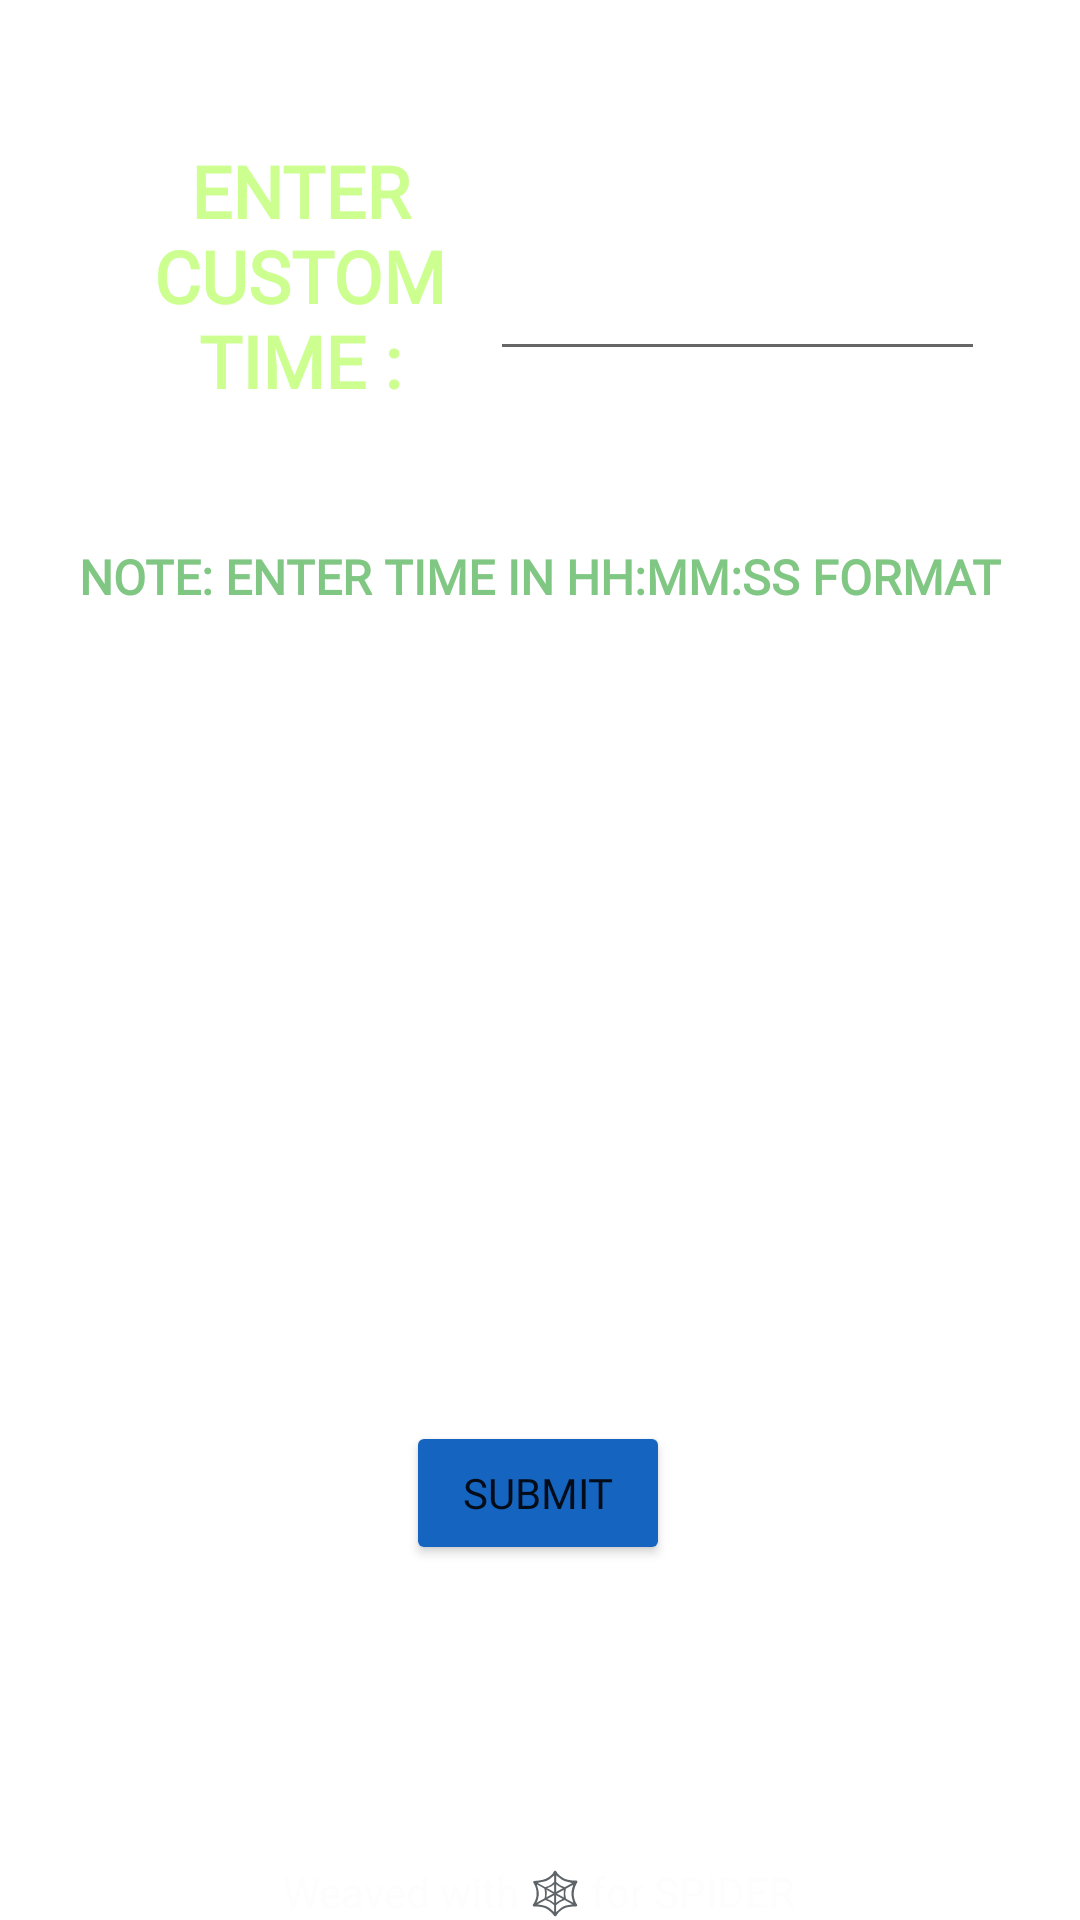

Write the Android layout XML for this screen, with the resource values it uses.
<!-- AndroidManifest.xml: application theme Theme.SPIDERAPP -->
<!-- res/layout/activity_spi.xml -->
<?xml version="1.0" encoding="utf-8"?>
<androidx.constraintlayout.widget.ConstraintLayout xmlns:android="http://schemas.android.com/apk/res/android"
    xmlns:app="http://schemas.android.com/apk/res-auto"
    xmlns:tools="http://schemas.android.com/tools"
    android:layout_width="match_parent"
    android:layout_height="match_parent"
    android:layout_gravity="center"
    android:background="@drawable/spibackk"
    android:foregroundGravity="center"
    app:layout_anchorGravity="center"
    tools:context=".spi">

    <TextView
        android:id="@+id/textView17"
        android:layout_width="348dp"
        android:layout_height="72dp"
        android:fontFamily="@font/mclaren"
        android:gravity="center"
        android:textColor="#FF80AB"
        android:textSize="16sp"
        android:textStyle="bold"
        app:layout_constraintBottom_toBottomOf="@+id/textView4"
        app:layout_constraintEnd_toEndOf="parent"
        app:layout_constraintHorizontal_bias="0.507"
        app:layout_constraintStart_toStartOf="parent"
        app:layout_constraintTop_toTopOf="parent"
        app:layout_constraintVertical_bias="0.529" />

    <ImageView
        android:id="@+id/imageView2"
        android:layout_width="82dp"
        android:layout_height="84dp"
        app:layout_constraintBottom_toBottomOf="parent"
        app:layout_constraintEnd_toEndOf="parent"
        app:layout_constraintHorizontal_bias="0.498"
        app:layout_constraintStart_toStartOf="parent"
        app:layout_constraintTop_toTopOf="parent"
        app:layout_constraintVertical_bias="0.945"
        app:srcCompat="@drawable/logo" />

    <TextView
        android:id="@+id/textView4"
        android:layout_width="wrap_content"
        android:layout_height="wrap_content"
        android:gravity="center"
        android:text="Weaved with 🕸 for SPIDER"
        android:textColor="#FDFDFD"
        app:layout_constraintBottom_toBottomOf="parent"
        app:layout_constraintEnd_toEndOf="parent"
        app:layout_constraintHorizontal_bias="0.497"
        app:layout_constraintStart_toStartOf="parent"
        app:layout_constraintTop_toTopOf="parent"
        app:layout_constraintVertical_bias="1.0" />

    <TextView
        android:id="@+id/textView8"
        android:layout_width="157dp"
        android:layout_height="119dp"
        android:fontFamily="@font/mclaren"
        android:gravity="center"
        android:text="ENTER CUSTOM TIME :"
        android:textColor="#CCFF90"
        android:textSize="24sp"
        android:textStyle="bold"
        app:layout_constraintBottom_toBottomOf="parent"
        app:layout_constraintEnd_toEndOf="parent"
        app:layout_constraintHorizontal_bias="0.106"
        app:layout_constraintStart_toStartOf="parent"
        app:layout_constraintTop_toTopOf="parent"
        app:layout_constraintVertical_bias="0.062" />

    <EditText
        android:id="@+id/editTextTime2"
        android:layout_width="165dp"
        android:layout_height="74dp"
        android:ems="10"
        android:fontFamily="@font/mclaren"
        android:inputType="time"
        android:textColor="#AD1457"
        android:textSize="16sp"
        android:textStyle="bold"
        app:layout_constraintBottom_toBottomOf="parent"
        app:layout_constraintEnd_toEndOf="parent"
        app:layout_constraintHorizontal_bias="0.837"
        app:layout_constraintStart_toStartOf="parent"
        app:layout_constraintTop_toTopOf="parent"
        app:layout_constraintVertical_bias="0.088" />

    <TextView
        android:id="@+id/textView10"
        android:layout_width="348dp"
        android:layout_height="74dp"
        android:fontFamily="@font/mclaren"
        android:gravity="center"
        android:textColor="#FFF176"
        android:textSize="16sp"
        android:textStyle="bold"
        app:layout_constraintBottom_toBottomOf="parent"
        app:layout_constraintEnd_toEndOf="parent"
        app:layout_constraintStart_toStartOf="parent"
        app:layout_constraintTop_toTopOf="parent"
        app:layout_constraintVertical_bias="0.695" />

    <Button
        android:id="@+id/button5"
        android:layout_width="wrap_content"
        android:layout_height="wrap_content"
        android:fontFamily="@font/mclaren"
        android:text="SUBMIT"
        app:backgroundTint="#1565C0"
        app:layout_constraintBottom_toBottomOf="parent"
        app:layout_constraintEnd_toEndOf="parent"
        app:layout_constraintHorizontal_bias="0.498"
        app:layout_constraintStart_toStartOf="parent"
        app:layout_constraintTop_toTopOf="parent"
        app:layout_constraintVertical_bias="0.8" />

    <TextView
        android:id="@+id/textView15"
        android:layout_width="345dp"
        android:layout_height="61dp"
        android:fontFamily="@font/mclaren"
        android:gravity="center"
        android:text="NOTE: ENTER TIME IN HH:MM:SS FORMAT"
        android:textColor="#81C784"
        android:textSize="16sp"
        android:textStyle="bold"
        app:layout_constraintBottom_toBottomOf="@+id/textView4"
        app:layout_constraintEnd_toEndOf="parent"
        app:layout_constraintStart_toStartOf="parent"
        app:layout_constraintTop_toTopOf="parent"
        app:layout_constraintVertical_bias="0.279" />

    <TextView
        android:id="@+id/textView16"
        android:layout_width="349dp"
        android:layout_height="69dp"
        android:fontFamily="@font/mclaren"
        android:gravity="center"
        android:textColor="#FF80AB"
        android:textSize="16sp"
        android:textStyle="bold"
        app:layout_constraintBottom_toBottomOf="parent"
        app:layout_constraintEnd_toEndOf="parent"
        app:layout_constraintHorizontal_bias="0.511"
        app:layout_constraintStart_toStartOf="parent"
        app:layout_constraintTop_toTopOf="parent"
        app:layout_constraintVertical_bias="0.423" />

</androidx.constraintlayout.widget.ConstraintLayout>
<!-- resources referenced by this layout -->
<resources>
  <style name="Theme.SPIDERAPP" parent="Theme.MaterialComponents.DayNight.DarkActionBar">
          
          <item name="colorPrimary">@color/purple_500</item>
          <item name="colorPrimaryVariant">@color/purple_700</item>
          <item name="colorOnPrimary">@color/white</item>
          
          <item name="colorSecondary">@color/teal_200</item>
          <item name="colorSecondaryVariant">@color/teal_700</item>
          <item name="colorOnSecondary">@color/black</item>
          
          <item name="android:statusBarColor" tools:targetApi="l">?attr/colorPrimaryVariant</item>
          
      </style>
  <color name="purple_500">#FF6200EE</color>
  <color name="purple_700">#FF3700B3</color>
  <color name="white">#FFFFFFFF</color>
  <color name="teal_200">#FF03DAC5</color>
  <color name="teal_700">#FF018786</color>
  <color name="black">#FF000000</color>
</resources>
